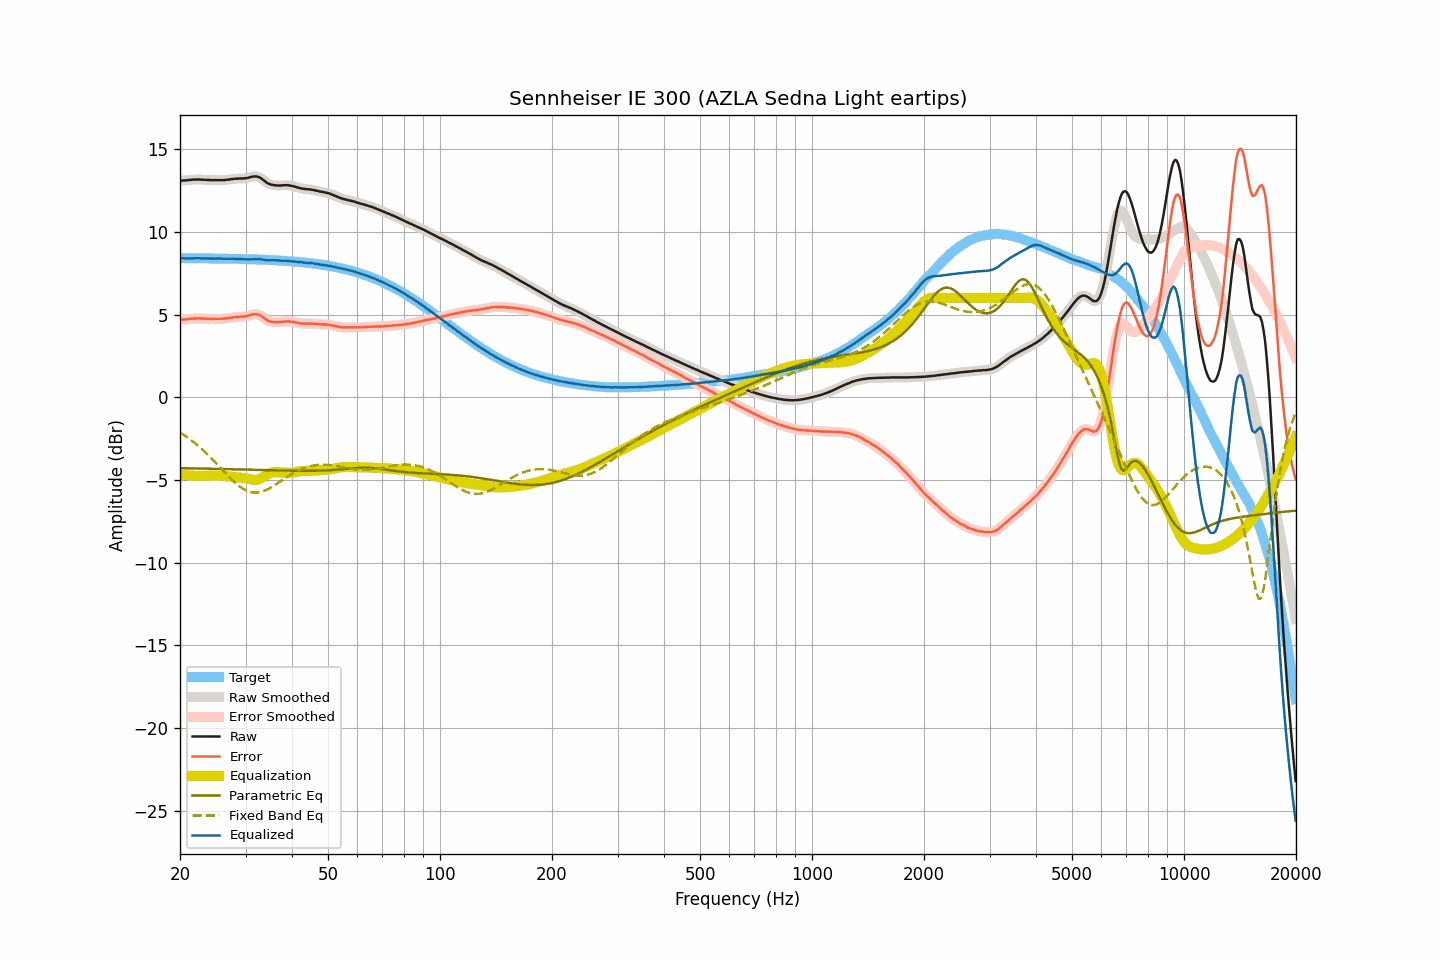

Source data for this figure (header and first rows):
frequency, raw, smoothed, error, error_smoothed, equalization, parametric_eq, fixed_band_eq, equalized_raw, equalized_smoothed, target
20.00, 13.10, 13.10, 4.69, 4.69, -4.68, -4.29, -2.13, 8.42, 8.42, 8.41
20.20, 13.10, 13.10, 4.69, 4.69, -4.69, -4.29, -2.20, 8.41, 8.41, 8.41
20.40, 13.11, 13.10, 4.70, 4.70, -4.70, -4.29, -2.26, 8.40, 8.40, 8.41
20.61, 13.11, 13.11, 4.70, 4.70, -4.71, -4.29, -2.32, 8.39, 8.40, 8.40
20.81, 13.12, 13.12, 4.71, 4.71, -4.72, -4.30, -2.39, 8.40, 8.40, 8.40
21.02, 13.13, 13.13, 4.72, 4.72, -4.73, -4.30, -2.46, 8.40, 8.40, 8.40
21.23, 13.14, 13.14, 4.73, 4.74, -4.74, -4.30, -2.53, 8.40, 8.40, 8.40
21.44, 13.15, 13.15, 4.75, 4.74, -4.74, -4.30, -2.60, 8.40, 8.40, 8.40
21.66, 13.16, 13.15, 4.76, 4.75, -4.75, -4.30, -2.68, 8.40, 8.40, 8.40
21.87, 13.16, 13.16, 4.76, 4.76, -4.76, -4.30, -2.76, 8.40, 8.40, 8.40
22.09, 13.17, 13.17, 4.77, 4.77, -4.76, -4.31, -2.83, 8.40, 8.40, 8.40
22.31, 13.17, 13.17, 4.77, 4.77, -4.77, -4.31, -2.92, 8.40, 8.40, 8.40
22.54, 13.17, 13.17, 4.77, 4.77, -4.77, -4.31, -3.00, 8.40, 8.40, 8.40
22.76, 13.16, 13.16, 4.76, 4.76, -4.76, -4.31, -3.09, 8.39, 8.40, 8.40
22.99, 13.16, 13.15, 4.76, 4.76, -4.76, -4.31, -3.17, 8.40, 8.39, 8.40
23.22, 13.15, 13.15, 4.75, 4.75, -4.76, -4.32, -3.26, 8.39, 8.39, 8.39
23.45, 13.15, 13.15, 4.75, 4.75, -4.75, -4.32, -3.35, 8.40, 8.39, 8.39
23.69, 13.14, 13.14, 4.74, 4.75, -4.75, -4.32, -3.45, 8.39, 8.39, 8.39
23.92, 13.14, 13.13, 4.75, 4.74, -4.74, -4.32, -3.54, 8.39, 8.39, 8.39
24.16, 13.13, 13.13, 4.74, 4.74, -4.74, -4.32, -3.64, 8.39, 8.39, 8.39
24.40, 13.13, 13.13, 4.74, 4.74, -4.74, -4.33, -3.74, 8.39, 8.39, 8.39
24.65, 13.13, 13.13, 4.74, 4.74, -4.74, -4.33, -3.84, 8.39, 8.39, 8.39
24.89, 13.13, 13.13, 4.74, 4.74, -4.74, -4.33, -3.94, 8.39, 8.39, 8.39
25.14, 13.13, 13.13, 4.74, 4.74, -4.74, -4.33, -4.05, 8.39, 8.39, 8.39
25.39, 13.13, 13.13, 4.74, 4.74, -4.74, -4.33, -4.15, 8.39, 8.39, 8.38
25.65, 13.13, 13.13, 4.74, 4.74, -4.74, -4.34, -4.25, 8.38, 8.38, 8.38
25.91, 13.13, 13.13, 4.75, 4.75, -4.75, -4.34, -4.36, 8.38, 8.38, 8.38
26.16, 13.13, 13.13, 4.75, 4.75, -4.75, -4.34, -4.46, 8.37, 8.38, 8.38
26.43, 13.14, 13.14, 4.76, 4.76, -4.76, -4.34, -4.56, 8.37, 8.37, 8.38
26.69, 13.15, 13.14, 4.77, 4.77, -4.77, -4.35, -4.66, 8.37, 8.37, 8.38
26.96, 13.16, 13.16, 4.78, 4.78, -4.78, -4.35, -4.77, 8.37, 8.37, 8.37
27.23, 13.17, 13.17, 4.79, 4.80, -4.80, -4.35, -4.86, 8.37, 8.37, 8.37
27.50, 13.19, 13.18, 4.82, 4.81, -4.81, -4.35, -4.96, 8.38, 8.37, 8.37
27.77, 13.20, 13.20, 4.83, 4.83, -4.82, -4.36, -5.05, 8.37, 8.37, 8.37
28.05, 13.21, 13.21, 4.84, 4.84, -4.84, -4.36, -5.15, 8.37, 8.37, 8.37
28.33, 13.22, 13.21, 4.85, 4.85, -4.85, -4.36, -5.23, 8.37, 8.37, 8.36
28.62, 13.22, 13.22, 4.85, 4.86, -4.85, -4.36, -5.31, 8.36, 8.37, 8.36
28.90, 13.23, 13.22, 4.87, 4.86, -4.86, -4.37, -5.39, 8.37, 8.36, 8.36
29.19, 13.23, 13.23, 4.87, 4.87, -4.87, -4.37, -5.46, 8.36, 8.36, 8.36
29.48, 13.23, 13.23, 4.87, 4.87, -4.88, -4.37, -5.52, 8.35, 8.35, 8.36
29.78, 13.24, 13.24, 4.88, 4.88, -4.89, -4.37, -5.58, 8.34, 8.34, 8.35
30.08, 13.25, 13.25, 4.90, 4.90, -4.91, -4.38, -5.63, 8.34, 8.34, 8.35
30.38, 13.27, 13.27, 4.92, 4.92, -4.93, -4.38, -5.67, 8.34, 8.34, 8.35
30.68, 13.29, 13.29, 4.94, 4.95, -4.95, -4.38, -5.71, 8.33, 8.34, 8.34
30.99, 13.32, 13.31, 4.98, 4.97, -4.98, -4.38, -5.74, 8.34, 8.34, 8.34
31.30, 13.34, 13.34, 5.00, 5.00, -5.00, -4.39, -5.75, 8.34, 8.34, 8.34
31.61, 13.35, 13.35, 5.01, 5.01, -5.01, -4.39, -5.77, 8.34, 8.34, 8.34
31.93, 13.36, 13.35, 5.02, 5.02, -5.01, -4.39, -5.77, 8.35, 8.34, 8.33
32.24, 13.34, 13.34, 5.01, 5.01, -4.99, -4.39, -5.76, 8.34, 8.35, 8.33
32.57, 13.32, 13.31, 4.99, 4.99, -4.96, -4.40, -5.75, 8.35, 8.35, 8.33
32.89, 13.27, 13.26, 4.94, 4.94, -4.92, -4.40, -5.73, 8.34, 8.34, 8.32
33.22, 13.20, 13.20, 4.88, 4.88, -4.87, -4.40, -5.70, 8.33, 8.33, 8.32
33.55, 13.13, 13.12, 4.81, 4.81, -4.81, -4.40, -5.67, 8.32, 8.31, 8.31
33.89, 13.05, 13.05, 4.74, 4.74, -4.75, -4.41, -5.63, 8.30, 8.30, 8.31
34.23, 12.98, 12.98, 4.67, 4.67, -4.69, -4.41, -5.59, 8.29, 8.29, 8.31
34.57, 12.92, 12.92, 4.62, 4.62, -4.64, -4.41, -5.54, 8.28, 8.28, 8.30
34.92, 12.88, 12.88, 4.58, 4.58, -4.60, -4.41, -5.49, 8.28, 8.28, 8.30
35.27, 12.85, 12.85, 4.56, 4.56, -4.56, -4.42, -5.43, 8.28, 8.29, 8.29
35.62, 12.84, 12.83, 4.55, 4.54, -4.54, -4.42, -5.37, 8.29, 8.29, 8.29
35.97, 12.82, 12.82, 4.53, 4.54, -4.53, -4.42, -5.31, 8.28, 8.29, 8.28
... 635 more rows
